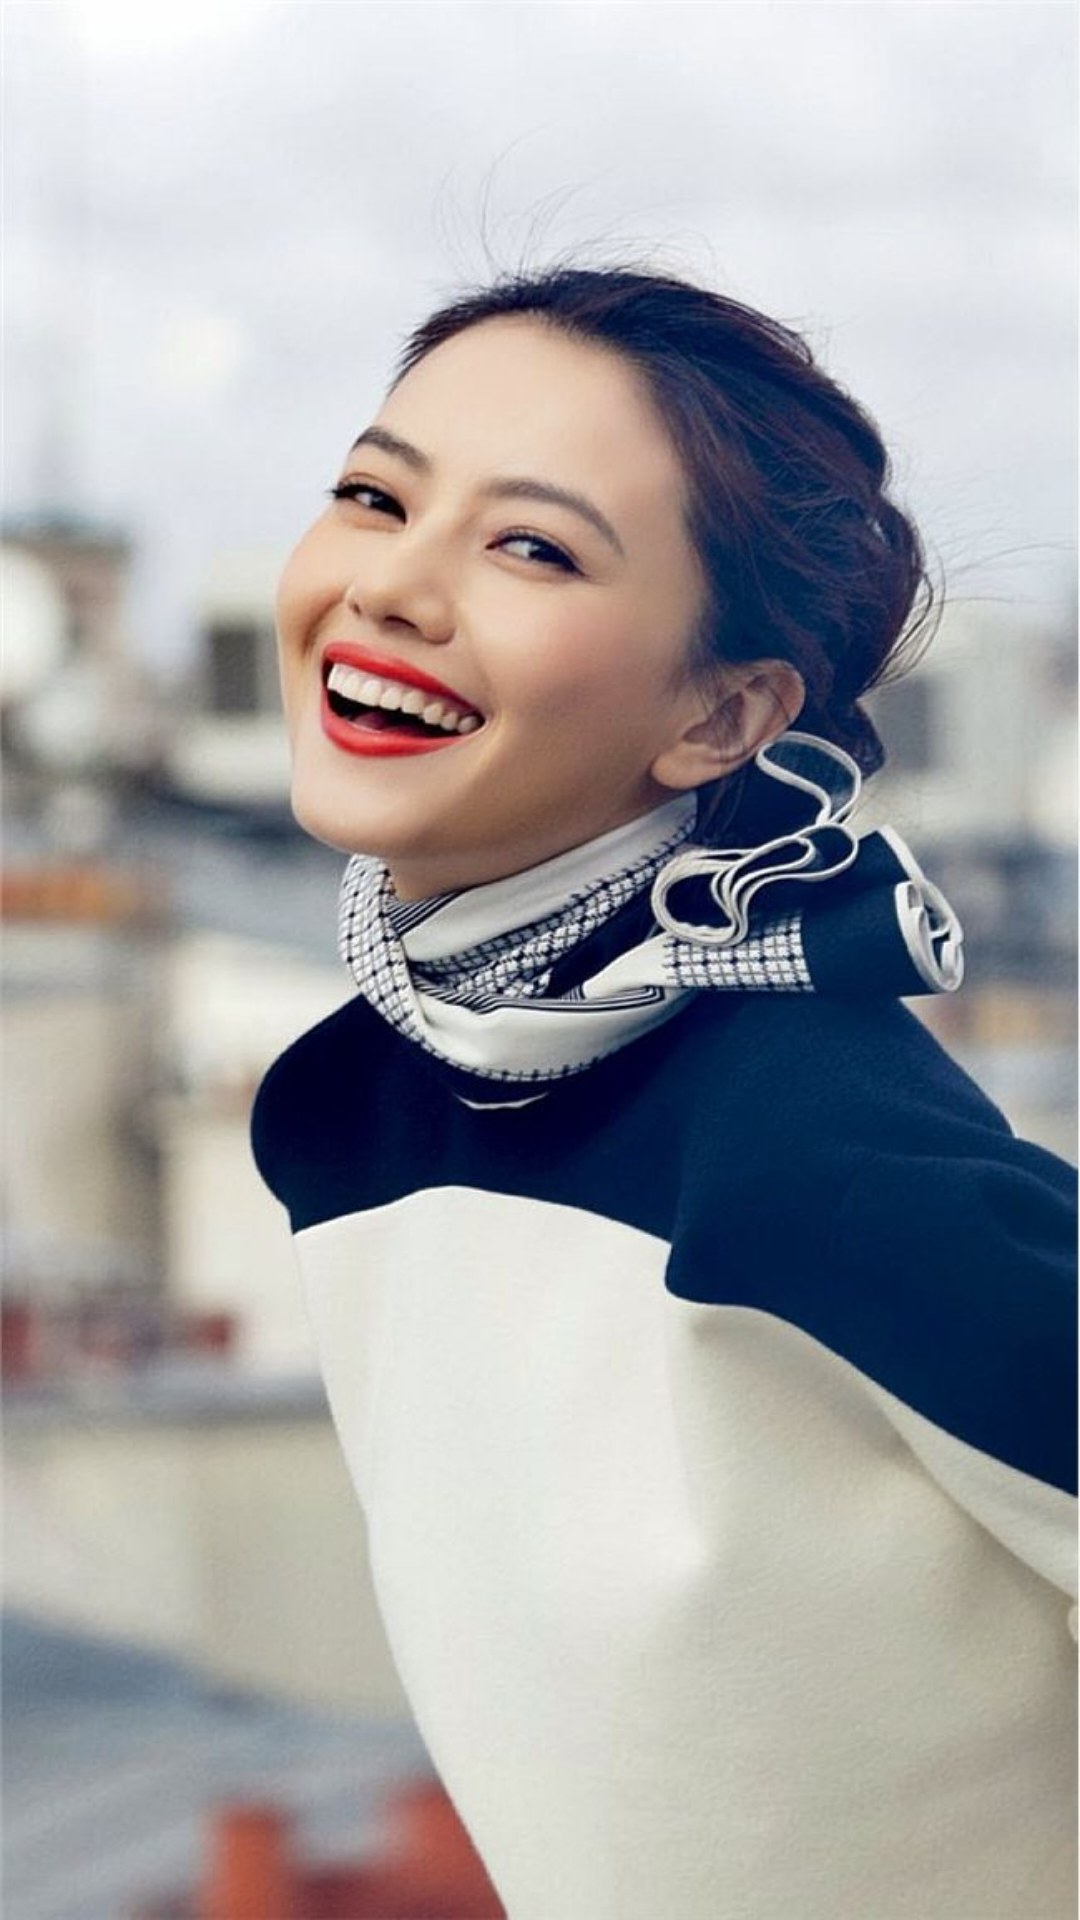

Layout XML and referenced resources for this Android screen:
<!-- AndroidManifest.xml: activity theme SplashTheme -->
<!-- res/layout/activity_splash.xml -->
<?xml version="1.0" encoding="utf-8"?>
<LinearLayout xmlns:android="http://schemas.android.com/apk/res/android"
              android:orientation="vertical"
              android:layout_width="match_parent"
              android:layout_height="match_parent">
    <ImageView
        android:layout_width="match_parent"
        android:layout_height="match_parent"
        android:src="@mipmap/splash_bg"
        android:scaleType="fitXY"/>

</LinearLayout>
<!-- resources referenced by this layout -->
<resources>
  <!-- mipmap splash_bg: jpg bitmap (mipmap-xxhdpi, 78570 bytes) -->
  <style name="SplashTheme" parent="Theme.AppCompat.Light.NoActionBar">
          
      </style>
</resources>
